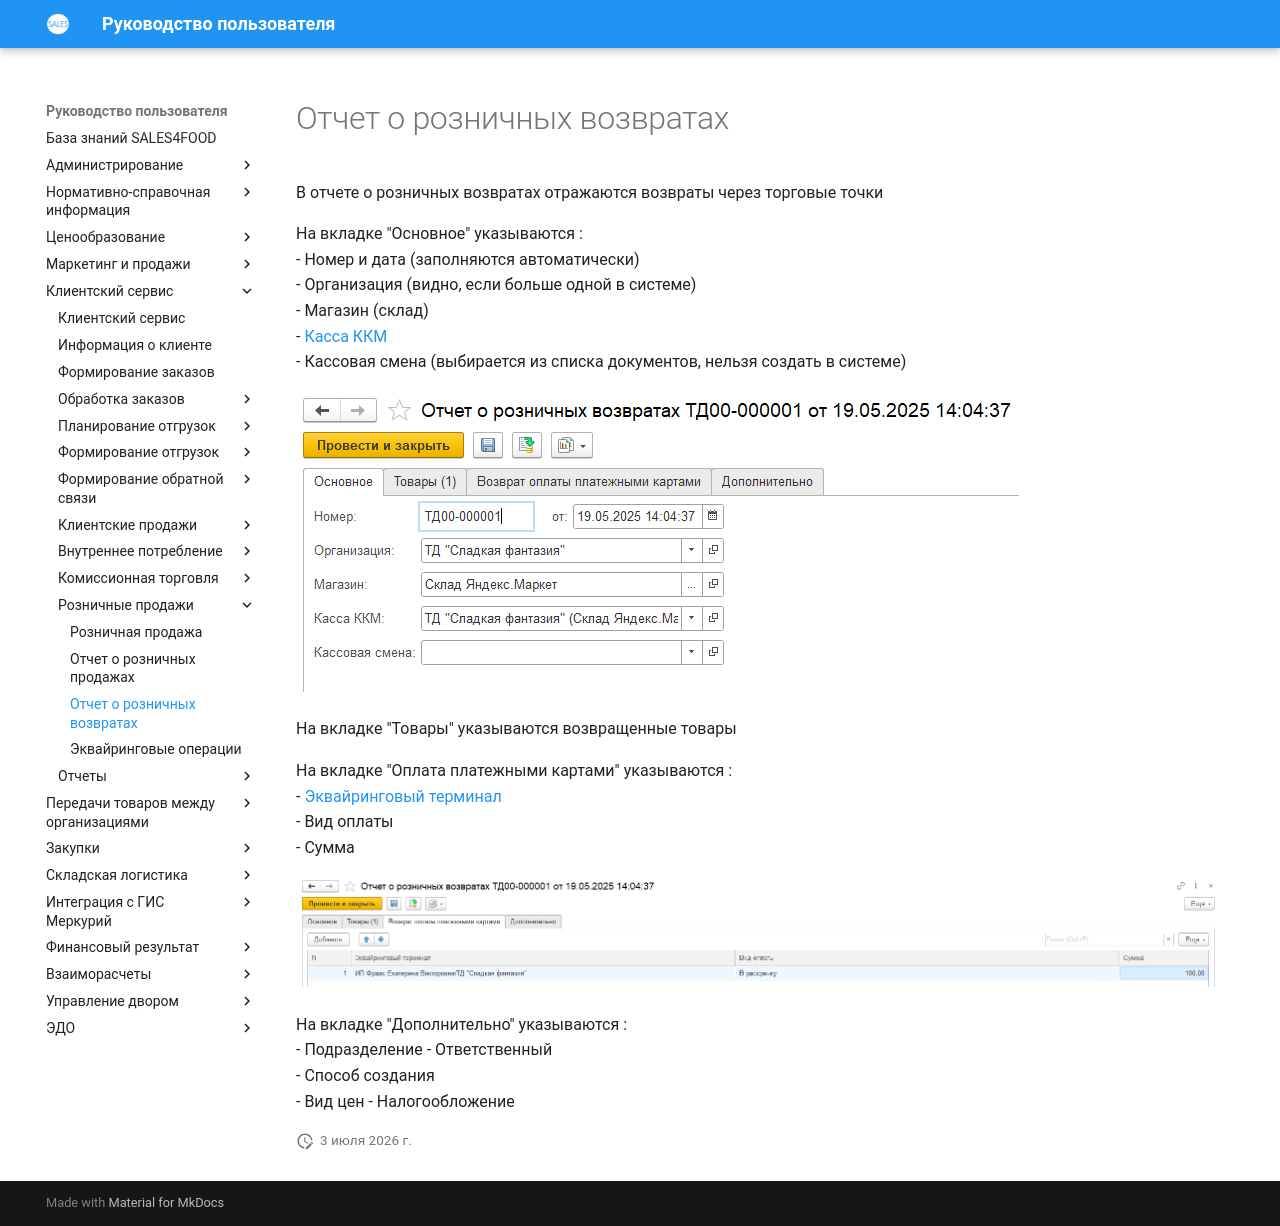

repository: Konstanta-it/sales4food · page: CustomerService/Retail/RetailReturns/index.html · generator: mkdocs

# Отчет о розничных возвратах

В отчете о розничных возвратах отражаются возвраты через торговые точки

На вкладке "Основное" указываются :  
- Номер и дата (заполняются автоматически)  
- Организация (видно, если больше одной в системе)  
- Магазин (склад)  
- [Касса ККМ](Retail.md)  
- Кассовая смена (выбирается из списка документов, нельзя создать в системе)  

![1]

На вкладке "Товары" указываются возвращенные товары  

На вкладке "Оплата платежными картами" указываются :  
- [Эквайринговый терминал](Retail.md)  
- Вид оплаты  
- Сумма  

![2]

На вкладке "Дополнительно" указываются :   
- Подразделение
- Ответственный  
- Способ создания  
- Вид цен
- Налогообложение  

[1]: ReturnMain.png 
[2]: ReturnCards.png 
